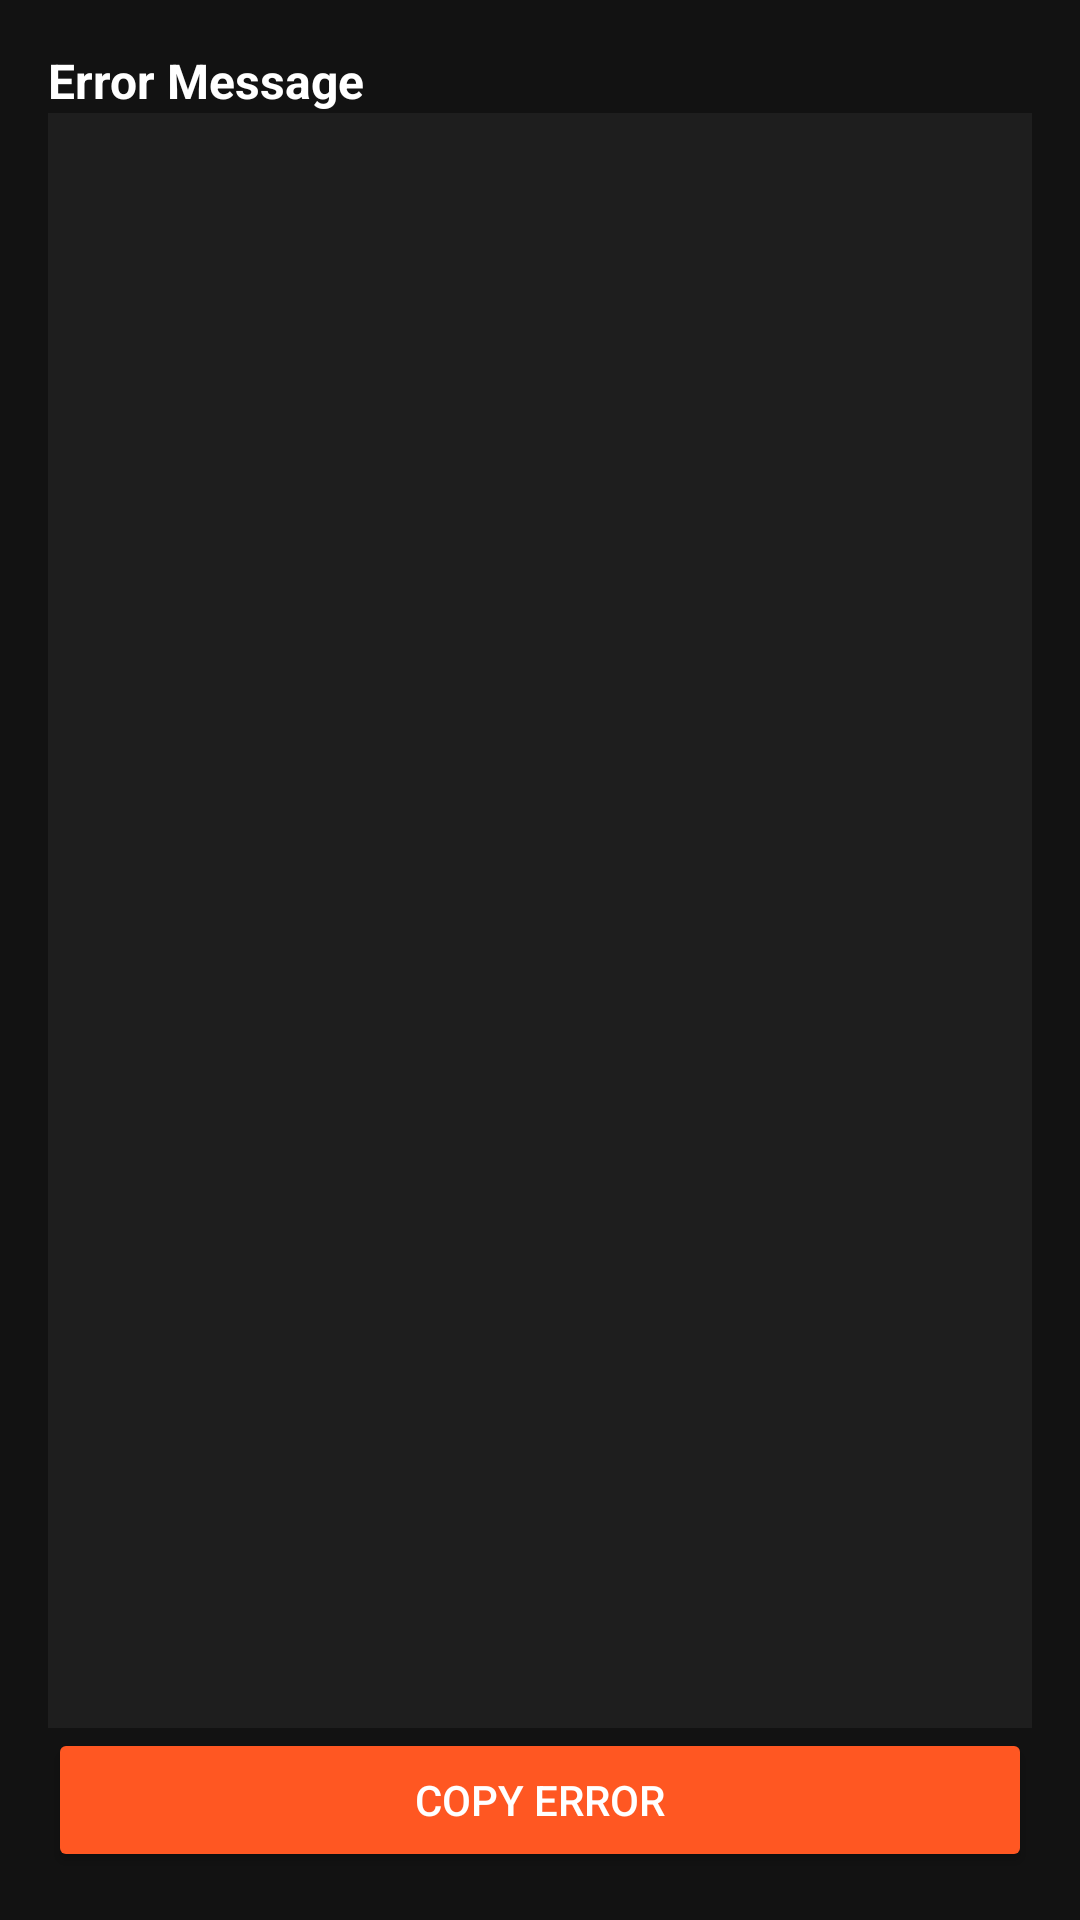

Reconstruct the res/layout file that produces this screen, plus the resources it refers to.
<!-- AndroidManifest.xml: application theme Theme.EPresence -->
<!-- res/layout/activity_debug.xml -->
<?xml version="1.0" encoding="utf-8"?>
<LinearLayout xmlns:android="http://schemas.android.com/apk/res/android"
    android:layout_width="match_parent"
    android:layout_height="match_parent"
    android:orientation="vertical"
    android:padding="16dp"
    android:background="#121212">

    <TextView
        android:id="@+id/tv_error_message"
        android:layout_width="match_parent"
        android:layout_height="wrap_content"
        android:textColor="#FFFFFF"
        android:textSize="16sp"
        android:textStyle="bold"
        android:text="Error Message" />

    <ScrollView
        android:layout_width="match_parent"
        android:layout_height="0dp"
        android:layout_weight="1"
        android:background="#1E1E1E">

        <TextView
            android:id="@+id/tv_stack_trace"
            android:layout_width="match_parent"
            android:layout_height="wrap_content"
            android:textColor="#E0E0E0"
            android:padding="10dp"
            android:textIsSelectable="true"
            android:typeface="monospace" />
    </ScrollView>

    <Button
        android:id="@+id/btn_copy"
        android:layout_width="match_parent"
        android:layout_height="wrap_content"
        android:text="Copy Error"
        android:backgroundTint="#FF5722"
        android:textColor="#FFFFFF"/>
</LinearLayout>
<!-- resources referenced by this layout -->
<resources>
  <style name="Theme.EPresence" parent="Theme.Material3.DayNight.NoActionBar">
          
          <item name="colorPrimary">@color/purple_500</item>
          <item name="colorOnPrimary">@color/white</item>
          <item name="colorPrimaryContainer">@color/purple_700</item>
  
          <item name="colorSecondary">@color/teal_200</item>
          <item name="colorOnSecondary">@color/black</item>
          <item name="colorSecondaryContainer">@color/transparent_ripple</item>
  
          
          <item name="android:statusBarColor">@android:color/transparent</item>
          <item name="android:navigationBarColor">@android:color/transparent</item>
          <item name="android:windowLightStatusBar">true</item>
  
          
          <item name="textInputStyle">@style/Widget.EPresence.TextInputLayout</item>
          <item name="chipStyle">@style/Widget.EPresence.Chip</item>
          <item name="materialButtonStyle">@style/Widget.EPresence.Button</item>
      </style>
  <color name="purple_500">#6200EE</color>
  <color name="white">#FFFFFF</color>
  <color name="purple_700">#3700B3</color>
  <color name="teal_200">#03DAC5</color>
  <color name="black">#FF000000</color>
  <color name="transparent_ripple">#00000000</color>
  <style name="Widget.EPresence.TextInputLayout" parent="Widget.Material3.TextInputLayout.OutlinedBox">
          <item name="boxStrokeColor">@color/text_input_stroke</item>
          <item name="boxStrokeWidth">1dp</item>
          <item name="shapeAppearance">@style/ShapeAppearance.EPresence.MediumComponent</item>
          <item name="hintTextColor">@color/text_input_hint</item>
          <item name="android:textColorHint">@color/text_input_hint</item>
      </style>
  <style name="Widget.EPresence.Chip" parent="Widget.Material3.Chip.Filter">
          <item name="chipStrokeWidth">1dp</item>
          <item name="chipStrokeColor">@color/chip_stroke</item>
          <item name="chipSurfaceColor">@color/chip_background</item>
          <item name="android:textColor">@color/chip_text</item>
      </style>
  <style name="Widget.EPresence.Button" parent="Widget.Material3.Button">
          <item name="cornerRadius">28dp</item>
          <item name="android:insetTop">0dp</item>
          <item name="android:insetBottom">0dp</item>
      </style>
  <color name="text_input_stroke">#2B2BE8</color>
  <style name="ShapeAppearance.EPresence.MediumComponent" parent="ShapeAppearance.Material3.MediumComponent">
          <item name="cornerFamily">rounded</item>
          <item name="cornerSize">12dp</item>
      </style>
  <color name="text_input_hint">#BDBDBD</color>
  <color name="chip_stroke">#E0E0E0</color>
  <color name="chip_background">#FFFFFF</color>
  <color name="chip_text">#1A1A1A</color>
</resources>
